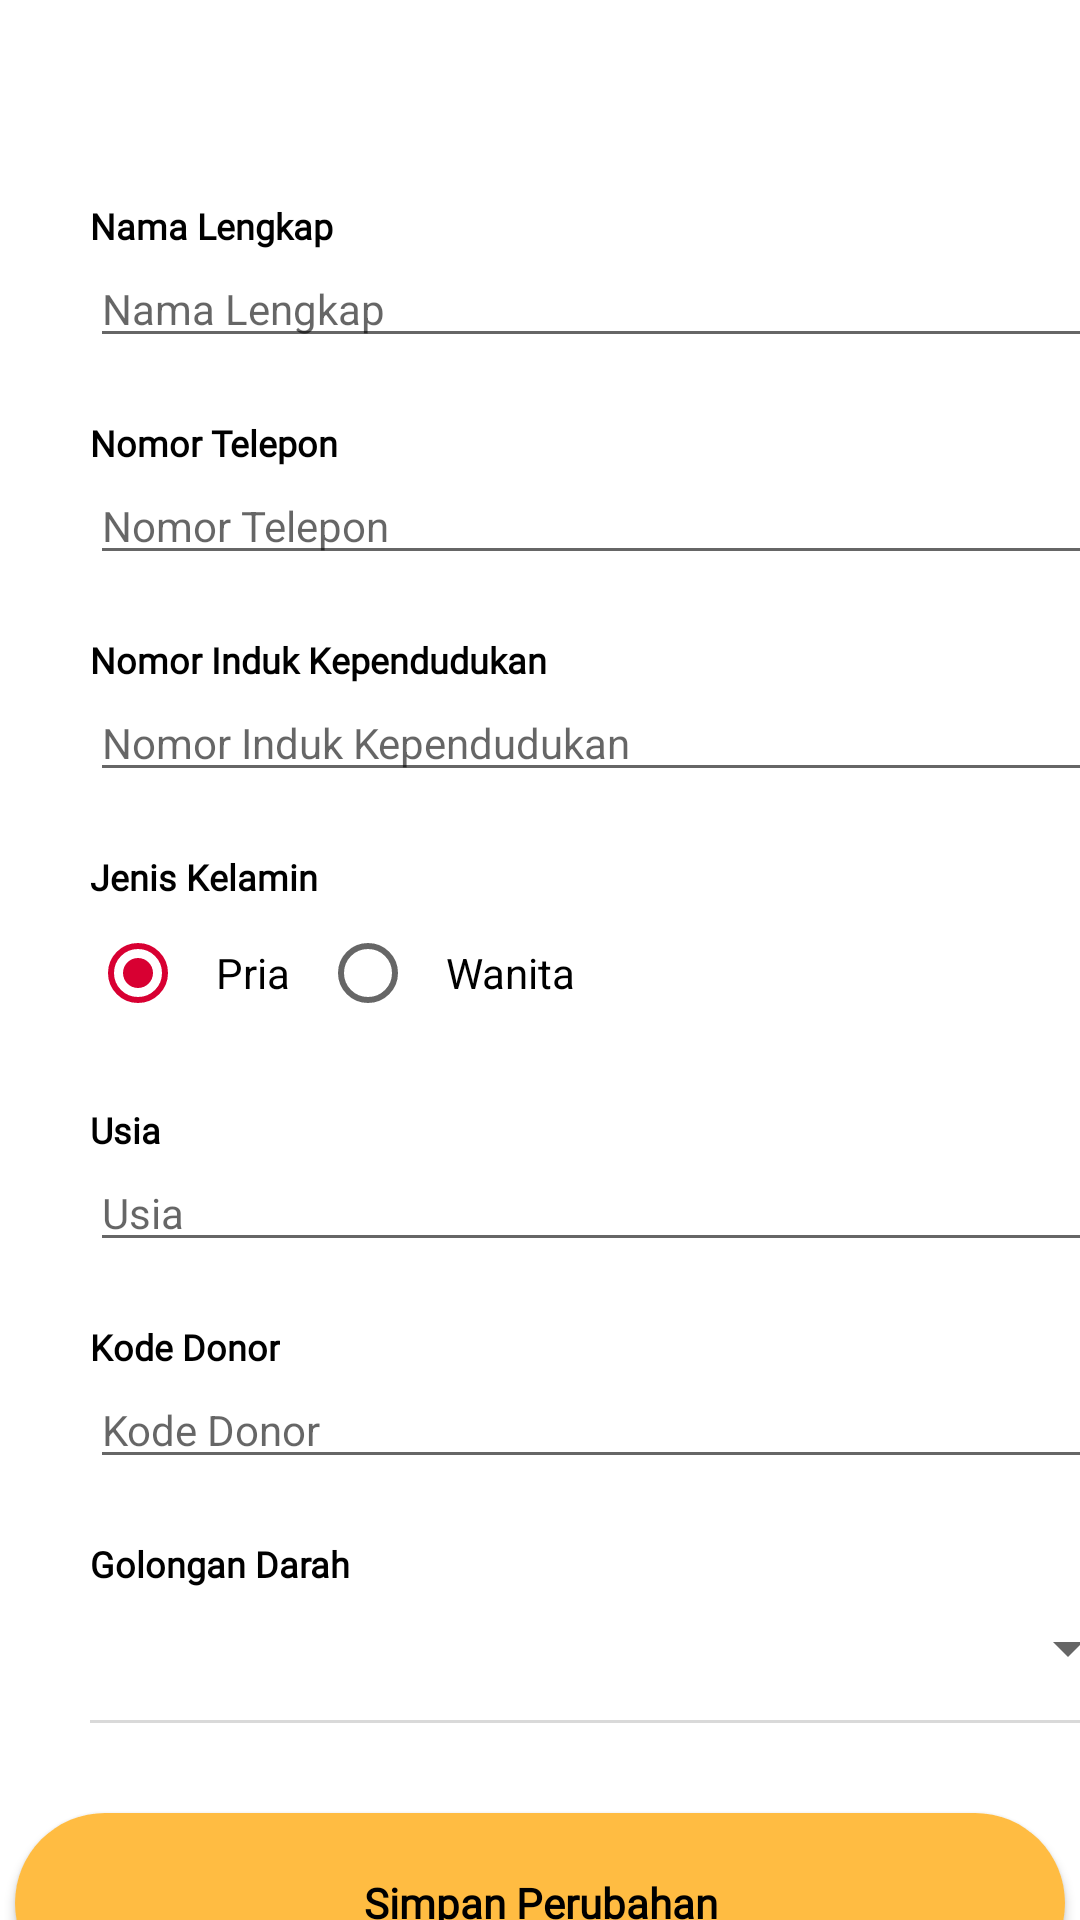

The Android layout XML behind this screen, and the referenced resources:
<!-- AndroidManifest.xml: application theme Theme.Donora -->
<!-- res/layout/layout_editprofile.xml -->
<?xml version="1.0" encoding="utf-8"?>
<LinearLayout xmlns:android="http://schemas.android.com/apk/res/android"
    android:layout_width="match_parent"
    android:orientation="vertical"
    android:layout_height="match_parent">

    <LinearLayout
        android:layout_width="match_parent"
        android:layout_height="wrap_content"
        android:paddingStart="10dp"
        android:orientation="vertical">

        <LinearLayout
            android:layout_width="match_parent"
            android:layout_height="wrap_content">

            <TextView
                android:visibility="invisible"
                android:layout_width="wrap_content"
                android:layout_height="wrap_content"
                android:text="@string/editProfile"
                android:textStyle="bold"
                android:textSize="20sp"
                android:layout_margin="20dp"/>

        </LinearLayout>
        <TextView
            android:layout_width="wrap_content"
            android:layout_height="wrap_content"
            android:textColor="@color/black"
            android:fontFamily="@font/rbold"
            android:text="@string/fullName"
            android:textStyle="bold"
            android:textSize="12sp"
            android:layout_marginStart="20dp"/>

        <EditText
            android:id="@+id/et_fullname"
            android:layout_width="350dp"
            android:layout_height="wrap_content"
            android:textColor="@color/black"
            android:hint="@string/fullName"
            android:textSize="14sp"
            android:layout_marginStart="20dp"/>
        <TextView
            android:layout_width="wrap_content"
            android:layout_height="wrap_content"
            android:textColor="@color/black"
            android:fontFamily="@font/rbold"
            android:text="@string/phoneNumber"
            android:textStyle="bold"
            android:textSize="12sp"
            android:layout_marginTop="20dp"
            android:layout_marginStart="20dp"/>

        <EditText
            android:id="@+id/et_phoneNumber"
            android:layout_width="350dp"
            android:layout_height="wrap_content"
            android:textColor="@color/black"
            android:hint="@string/phoneNumber"
            android:textSize="14sp"
            android:layout_marginStart="20dp"/>

        <TextView
            android:layout_width="wrap_content"
            android:layout_height="wrap_content"
            android:textColor="@color/black"
            android:fontFamily="@font/rbold"
            android:text="@string/nik"
            android:textStyle="bold"
            android:textSize="12sp"
            android:layout_marginTop="20dp"
            android:layout_marginStart="20dp"/>

        <EditText
            android:id="@+id/et_Nik"
            android:layout_width="350dp"
            android:layout_height="wrap_content"
            android:textColor="@color/black"
            android:hint="@string/nik"
            android:textSize="14sp"
            android:layout_marginStart="20dp"/>

        <TextView
            android:layout_width="wrap_content"
            android:layout_height="wrap_content"
            android:textColor="@color/black"
            android:fontFamily="@font/rbold"
            android:text="@string/gender"
            android:textStyle="bold"
            android:textSize="12sp"
            android:layout_marginTop="20dp"
            android:layout_marginStart="20dp"/>

        <RadioGroup
            android:id="@+id/radioGroup"
            android:layout_width="match_parent"
            android:layout_height="wrap_content"
            android:orientation="horizontal"
            android:paddingStart="20dp"
            android:paddingEnd="20dp">

            <RadioButton
                android:id="@+id/radioMale"
                android:layout_width="wrap_content"
                android:layout_height="wrap_content"
                android:checked="true"
                android:padding="10dp"
                android:textColor="@color/black"
                android:text="@string/male"/>

            <RadioButton
                android:id="@+id/radioFemale"
                android:layout_width="wrap_content"
                android:layout_height="wrap_content"
                android:padding="10dp"
                android:textColor="@color/black"
                android:text="@string/female"/>

        </RadioGroup>


        <TextView
            android:layout_width="wrap_content"
            android:layout_height="wrap_content"
            android:textColor="@color/black"
            android:fontFamily="@font/rbold"
            android:text="@string/age"
            android:textStyle="bold"
            android:textSize="12sp"
            android:layout_marginTop="20dp"
            android:layout_marginStart="20dp"/>
        <EditText
            android:id="@+id/et_age"
            android:layout_width="350dp"
            android:layout_height="wrap_content"
            android:textColor="@color/black"
            android:hint="@string/age"
            android:textSize="14sp"
            android:layout_marginStart="20dp"/>

        <TextView
            android:layout_width="wrap_content"
            android:layout_height="wrap_content"
            android:textColor="@color/black"
            android:fontFamily="@font/rbold"
            android:text="@string/donorCode"
            android:textStyle="bold"
            android:textSize="12sp"
            android:layout_marginTop="20dp"
            android:layout_marginStart="20dp"/>
        <EditText
            android:id="@+id/et_donorId"
            android:layout_width="350dp"
            android:layout_height="wrap_content"
            android:textColor="@color/black"
            android:hint="@string/donorCode"
            android:textSize="14sp"
            android:layout_marginStart="20dp"/>
        <TextView
            android:layout_width="wrap_content"
            android:layout_height="wrap_content"
            android:textColor="@color/black"
            android:fontFamily="@font/rbold"
            android:text="@string/bloodType"
            android:textStyle="bold"
            android:textSize="12sp"
            android:layout_marginTop="20dp"
            android:layout_marginStart="20dp"/>
        <Spinner
            android:id="@+id/bloodType"
            android:layout_width="350dp"
            android:layout_height="40dp"
            android:layout_marginStart="20dp"
            android:fontFamily="@font/rmedium"
            android:outlineAmbientShadowColor="@color/black"
            android:outlineSpotShadowColor="@color/black"
            android:textColor="@color/black"
            android:textSize="14sp"/>
        <View
            android:layout_width="350dp"
            android:layout_height="1dp"
            android:background="@color/grey"
            android:layout_marginStart="20dp"
            android:layout_marginTop="4dp"/>



    </LinearLayout>

    <androidx.appcompat.widget.AppCompatButton
        android:id="@+id/reward"
        android:layout_width="350dp"
        android:layout_height="60dp"
        android:layout_gravity="center"
        android:layout_marginTop="30dp"
        android:layout_marginBottom="30dp"
        android:text="@string/save"
        android:background="@drawable/view_login"
        android:textAlignment="center"
        android:textAllCaps="false"
        android:fontFamily="@font/rbold"
        android:textSize="14sp"
        android:textColor="@color/black"
        android:textStyle="bold" />


</LinearLayout>
<!-- resources referenced by this layout -->
<resources>
  <color name="black">#FF000000</color>
  <color name="grey">#D9D9D9</color>
  <!-- drawable view_login (drawable) -->
  <?xml version="1.0" encoding="utf-8"?>
  <shape xmlns:android="http://schemas.android.com/apk/res/android" android:shape="rectangle">
      <solid android:color="@color/login"/>
      <corners
          android:topLeftRadius="40dp"
          android:topRightRadius="40dp"
          android:bottomRightRadius="40dp"
          android:bottomLeftRadius="40dp"
          />
  
  </shape>
  <string name="age" translatable="false">Usia</string>
  <string name="bloodType" translatable="false">Golongan Darah</string>
  <string name="donorCode" translatable="false">Kode Donor</string>
  <string name="editProfile">Edit Profile</string>
  <string name="female">Wanita</string>
  <string name="fullName" translatable="false">Nama Lengkap</string>
  <string name="gender" translatable="false">Jenis Kelamin</string>
  <string name="male">Pria</string>
  <string name="nik" translatable="false">Nomor Induk Kependudukan</string>
  <string name="phoneNumber" translatable="false">Nomor Telepon</string>
  <string name="save">Simpan Perubahan</string>
  <style name="Theme.Donora" parent="Theme.MaterialComponents.DayNight.DarkActionBar">
          
          <item name="colorPrimary">@color/login</item>
          <item name="colorPrimaryVariant">@color/red</item>
          <item name="colorOnPrimary">@color/white</item>
          
          <item name="colorSecondary">@color/red</item>
          <item name="colorSecondaryVariant">@color/red</item>
          <item name="colorOnSecondary">@color/black</item>
          
          <item name="android:statusBarColor" tools:targetApi="l">?attr/colorPrimaryVariant</item>
          
      </style>
  <color name="login">#FFBC42</color>
  <color name="red">#D80032</color>
  <color name="white">#FFFFFFFF</color>
</resources>
